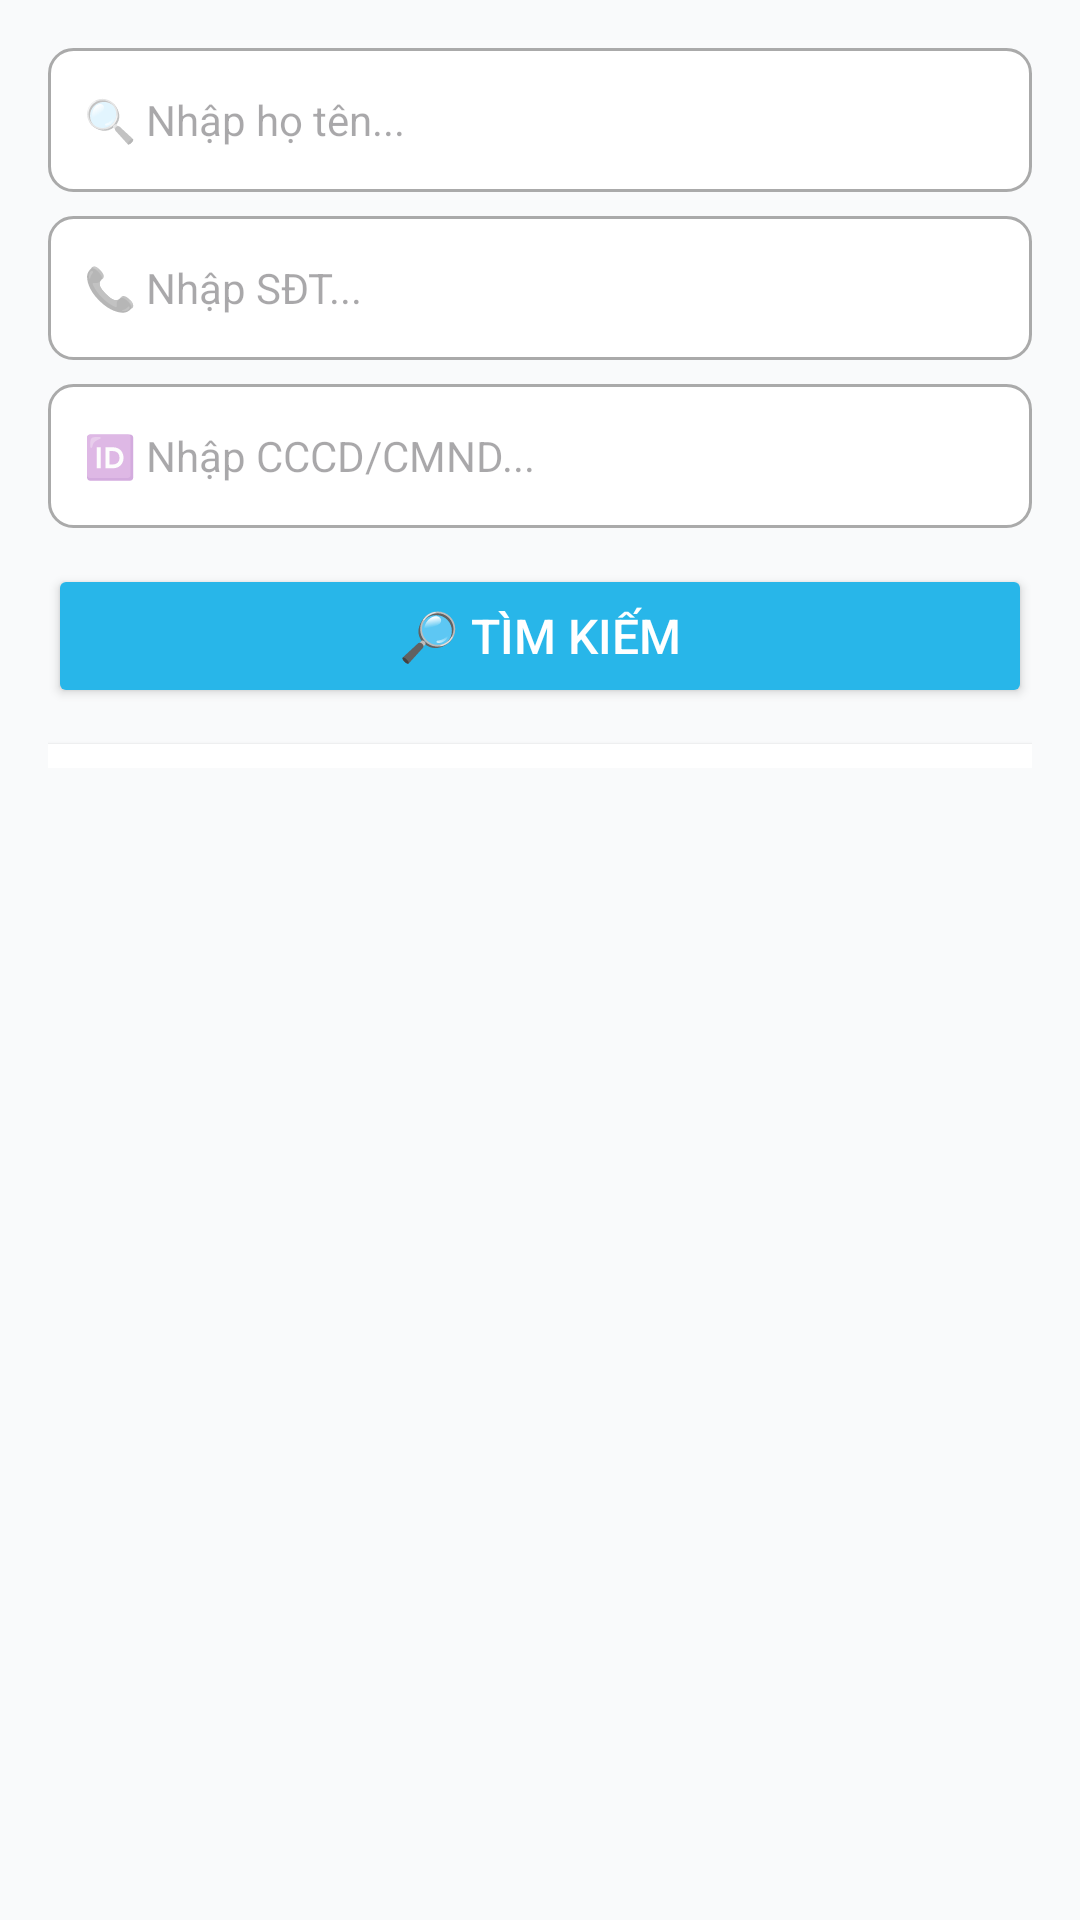

Produce the Android XML layout that renders to this screen, including the resource entries it uses.
<!-- AndroidManifest.xml: application theme Theme.Khanhsan_Cnpm -->
<!-- res/layout/fragment_khachhang.xml -->
<?xml version="1.0" encoding="utf-8"?>
<ScrollView xmlns:android="http://schemas.android.com/apk/res/android"
    android:id="@+id/scrollView"
    android:layout_width="match_parent"
    android:layout_height="match_parent"
    android:padding="16dp"
    android:background="#F9FAFB">

    <LinearLayout
        android:layout_width="match_parent"
        android:layout_height="wrap_content"
        android:orientation="vertical">

        
        <FrameLayout
            android:id="@+id/fragment_container_khachhang"
            android:layout_width="match_parent"
            android:layout_height="wrap_content"
            android:layout_marginBottom="12dp"
            android:visibility="gone" />

        
        <LinearLayout
            android:id="@+id/layoutNoiDungChinh"
            android:layout_width="match_parent"
            android:layout_height="wrap_content"
            android:orientation="vertical">

            
            <EditText
                android:id="@+id/edtSearchHoTen"
                android:layout_width="match_parent"
                android:layout_height="48dp"
                android:hint="🔍 Nhập họ tên..."
                android:background="@drawable/bg_input"
                android:paddingStart="12dp"
                android:paddingEnd="12dp"
                android:textSize="14sp"
                android:layout_marginBottom="8dp"/>

            <EditText
                android:id="@+id/edtSearchSDT"
                android:layout_width="match_parent"
                android:layout_height="48dp"
                android:inputType="phone"
                android:hint="📞 Nhập SĐT..."
                android:background="@drawable/bg_input"
                android:paddingStart="12dp"
                android:paddingEnd="12dp"
                android:textSize="14sp"
                android:layout_marginBottom="8dp"/>

            <EditText
                android:id="@+id/edtSearchCCCD"
                android:layout_width="match_parent"
                android:layout_height="48dp"
                android:hint="🆔 Nhập CCCD/CMND..."
                android:background="@drawable/bg_input"
                android:paddingStart="12dp"
                android:paddingEnd="12dp"
                android:textSize="14sp"
                android:layout_marginBottom="12dp"/>

            
            <Button
                android:id="@+id/btnTimKiem"
                android:layout_width="match_parent"
                android:layout_height="48dp"
                android:text="🔎 Tìm kiếm"
                android:textColor="#FFFFFF"
                android:textSize="16sp"
                android:backgroundTint="#28B6E9"
                android:layout_marginBottom="12dp" />

            
            <androidx.recyclerview.widget.RecyclerView
                android:id="@+id/recyclerKhachHang"
                android:layout_width="match_parent"
                android:layout_height="wrap_content"
                android:background="#FFFFFF"
                android:clipToPadding="false"
                android:padding="4dp"
                android:elevation="1dp"/>
        </LinearLayout>
    </LinearLayout>
</ScrollView>
<!-- resources referenced by this layout -->
<resources>
  <!-- drawable bg_input (drawable) -->
  <shape xmlns:android="http://schemas.android.com/apk/res/android" android:shape="rectangle">
      <solid android:color="#FFFFFF" />
      <stroke android:width="1dp" android:color="#AAAAAA" />
      <corners android:radius="8dp" />
  </shape>
  <style name="Theme.Khanhsan_Cnpm" parent="Base.Theme.Khanhsan_Cnpm" />
  <style name="Base.Theme.Khanhsan_Cnpm" parent="Theme.Material3.DayNight.NoActionBar">
          
          
      </style>
</resources>
